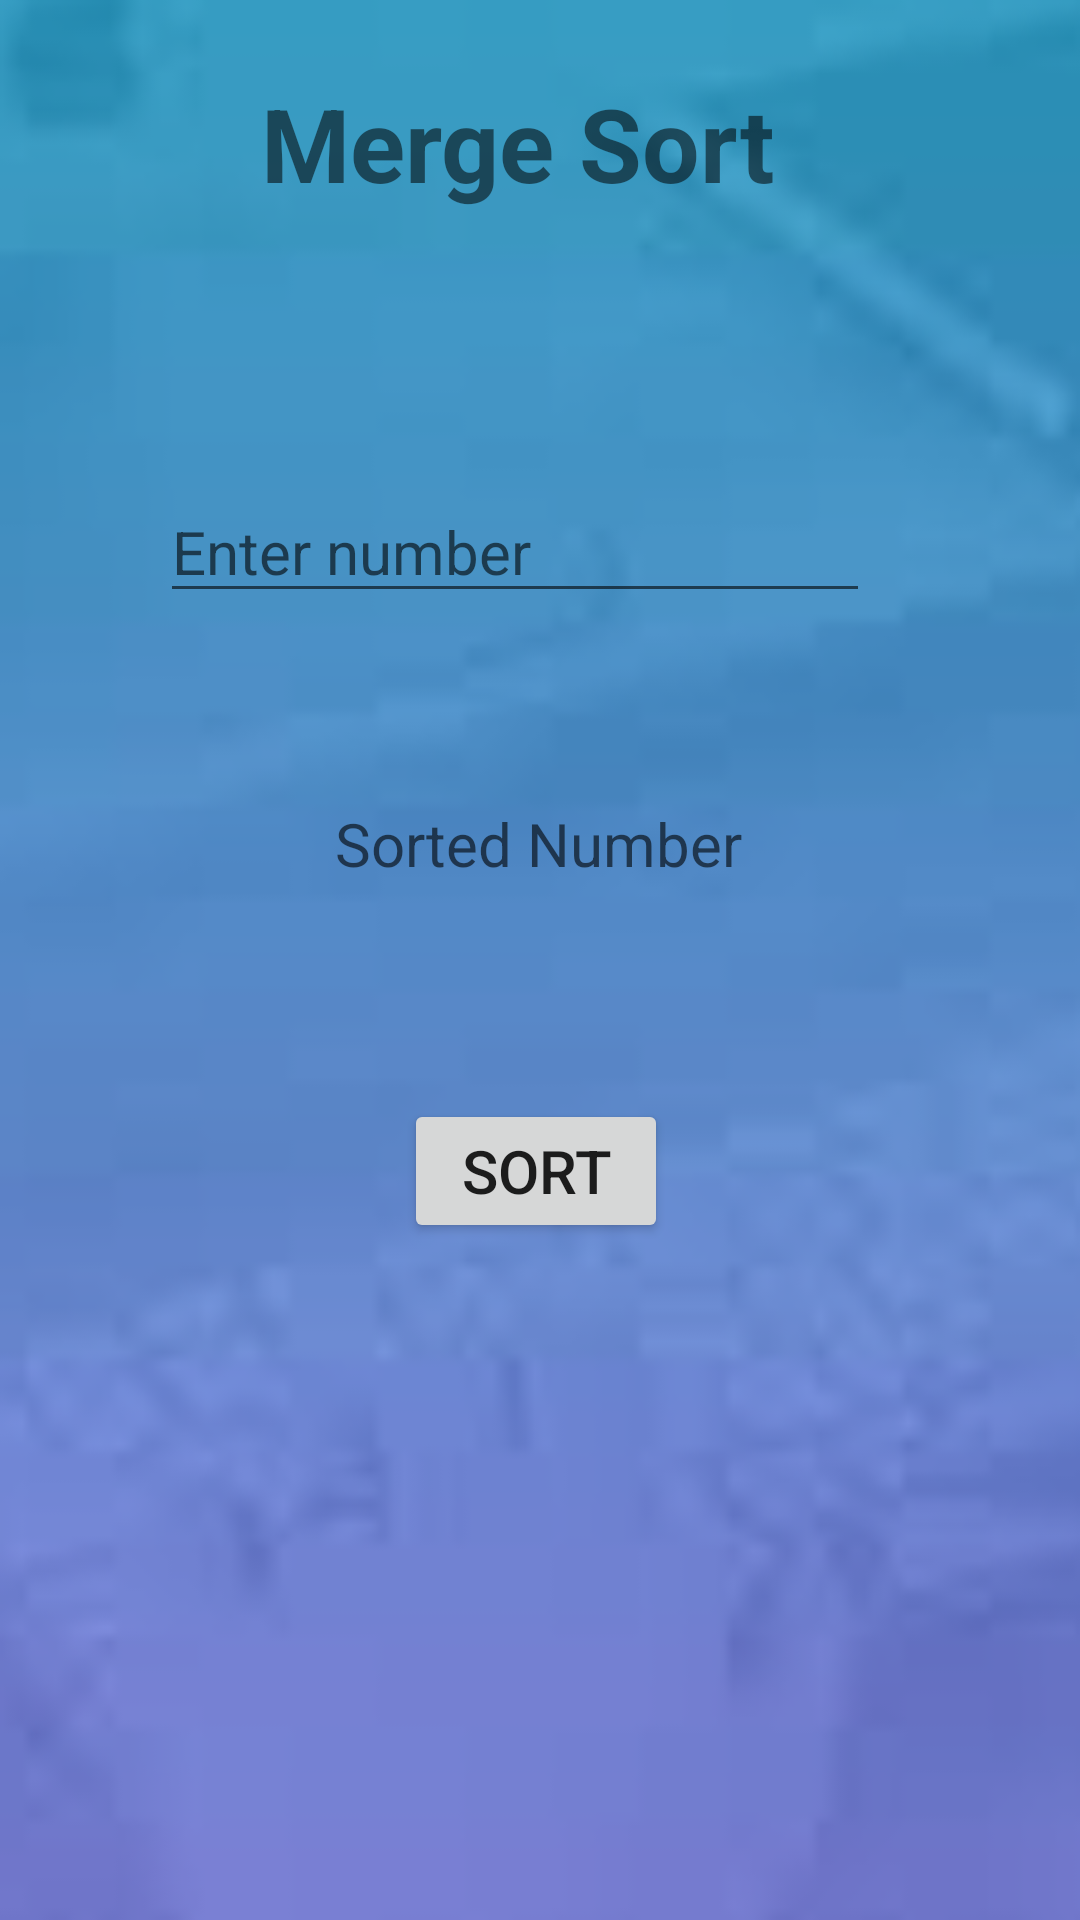

This screen was rendered from an Android layout file. Write that file and the resources it references.
<!-- AndroidManifest.xml: application theme Theme.SortingAlgorithmApplication -->
<!-- res/layout/activity_merge_sort.xml -->
<?xml version="1.0" encoding="utf-8"?>
<androidx.constraintlayout.widget.ConstraintLayout xmlns:android="http://schemas.android.com/apk/res/android"
    xmlns:app="http://schemas.android.com/apk/res-auto"
    xmlns:tools="http://schemas.android.com/tools"
    android:layout_width="match_parent"
    android:background="@drawable/b"
    android:layout_height="match_parent"
    tools:context=".MergeSort">
    <TextView
        android:id="@+id/textView3"
        android:layout_width="wrap_content"
        android:layout_height="wrap_content"
        android:text="Merge Sort"
        android:textSize="34sp"
        android:textStyle="bold"
        app:layout_constraintBottom_toBottomOf="parent"
        app:layout_constraintEnd_toEndOf="parent"
        app:layout_constraintHorizontal_bias="0.461"
        app:layout_constraintStart_toStartOf="parent"
        app:layout_constraintTop_toTopOf="parent"
        app:layout_constraintVertical_bias="0.042" />

    <EditText
        android:id="@+id/enter3"
        android:layout_width="wrap_content"
        android:layout_height="wrap_content"
        android:ems="10"
        android:hint="Enter number"
        android:inputType="textPersonName"
        android:textSize="20sp"
        app:layout_constraintBottom_toBottomOf="parent"
        app:layout_constraintEnd_toEndOf="parent"
        app:layout_constraintHorizontal_bias="0.432"
        app:layout_constraintStart_toStartOf="parent"
        app:layout_constraintTop_toBottomOf="@+id/textView3"
        app:layout_constraintVertical_bias="0.171" />

    <TextView
        android:id="@+id/ans3"
        android:layout_width="wrap_content"
        android:layout_height="wrap_content"
        android:hint="Sorted Number"
        android:textSize="20sp"
        app:layout_constraintBottom_toBottomOf="parent"
        app:layout_constraintEnd_toEndOf="parent"
        app:layout_constraintHorizontal_bias="0.498"
        app:layout_constraintStart_toStartOf="parent"
        app:layout_constraintTop_toBottomOf="@+id/enter3"
        app:layout_constraintVertical_bias="0.155" />

    <Button
        android:id="@+id/sort3"
        android:layout_width="wrap_content"
        android:layout_height="wrap_content"
        android:text="Sort"
        android:textSize="20sp"
        app:layout_constraintBottom_toBottomOf="parent"
        app:layout_constraintEnd_toEndOf="parent"
        app:layout_constraintHorizontal_bias="0.495"
        app:layout_constraintStart_toStartOf="parent"
        app:layout_constraintTop_toBottomOf="@+id/ans3"
        app:layout_constraintVertical_bias="0.241" />

</androidx.constraintlayout.widget.ConstraintLayout>
<!-- resources referenced by this layout -->
<resources>
  <!-- drawable b: png bitmap (drawable-v24, 37278 bytes) -->
  <style name="Theme.SortingAlgorithmApplication" parent="Theme.MaterialComponents.DayNight.NoActionBar">
          
          <item name="colorPrimary">@color/purple_500</item>
          <item name="colorPrimaryVariant">@color/purple_700</item>
          <item name="colorOnPrimary">@color/white</item>
          
          <item name="colorSecondary">@color/teal_200</item>
          <item name="colorSecondaryVariant">@color/teal_700</item>
          <item name="colorOnSecondary">@color/black</item>
          
          <item name="android:statusBarColor" tools:targetApi="l">?attr/colorPrimaryVariant</item>
          
      </style>
  <!-- not gathered from this repository: default colours our renderer supplied (Android Studio template values) -->
  <color name="purple_500">#FF6200EE</color>
  <color name="purple_700">#FF3700B3</color>
  <color name="teal_200">#FF03DAC5</color>
  <color name="teal_700">#FF018786</color>
  <color name="black">#FF000000</color>
  <color name="white">#FFFFFFFF</color>
</resources>
